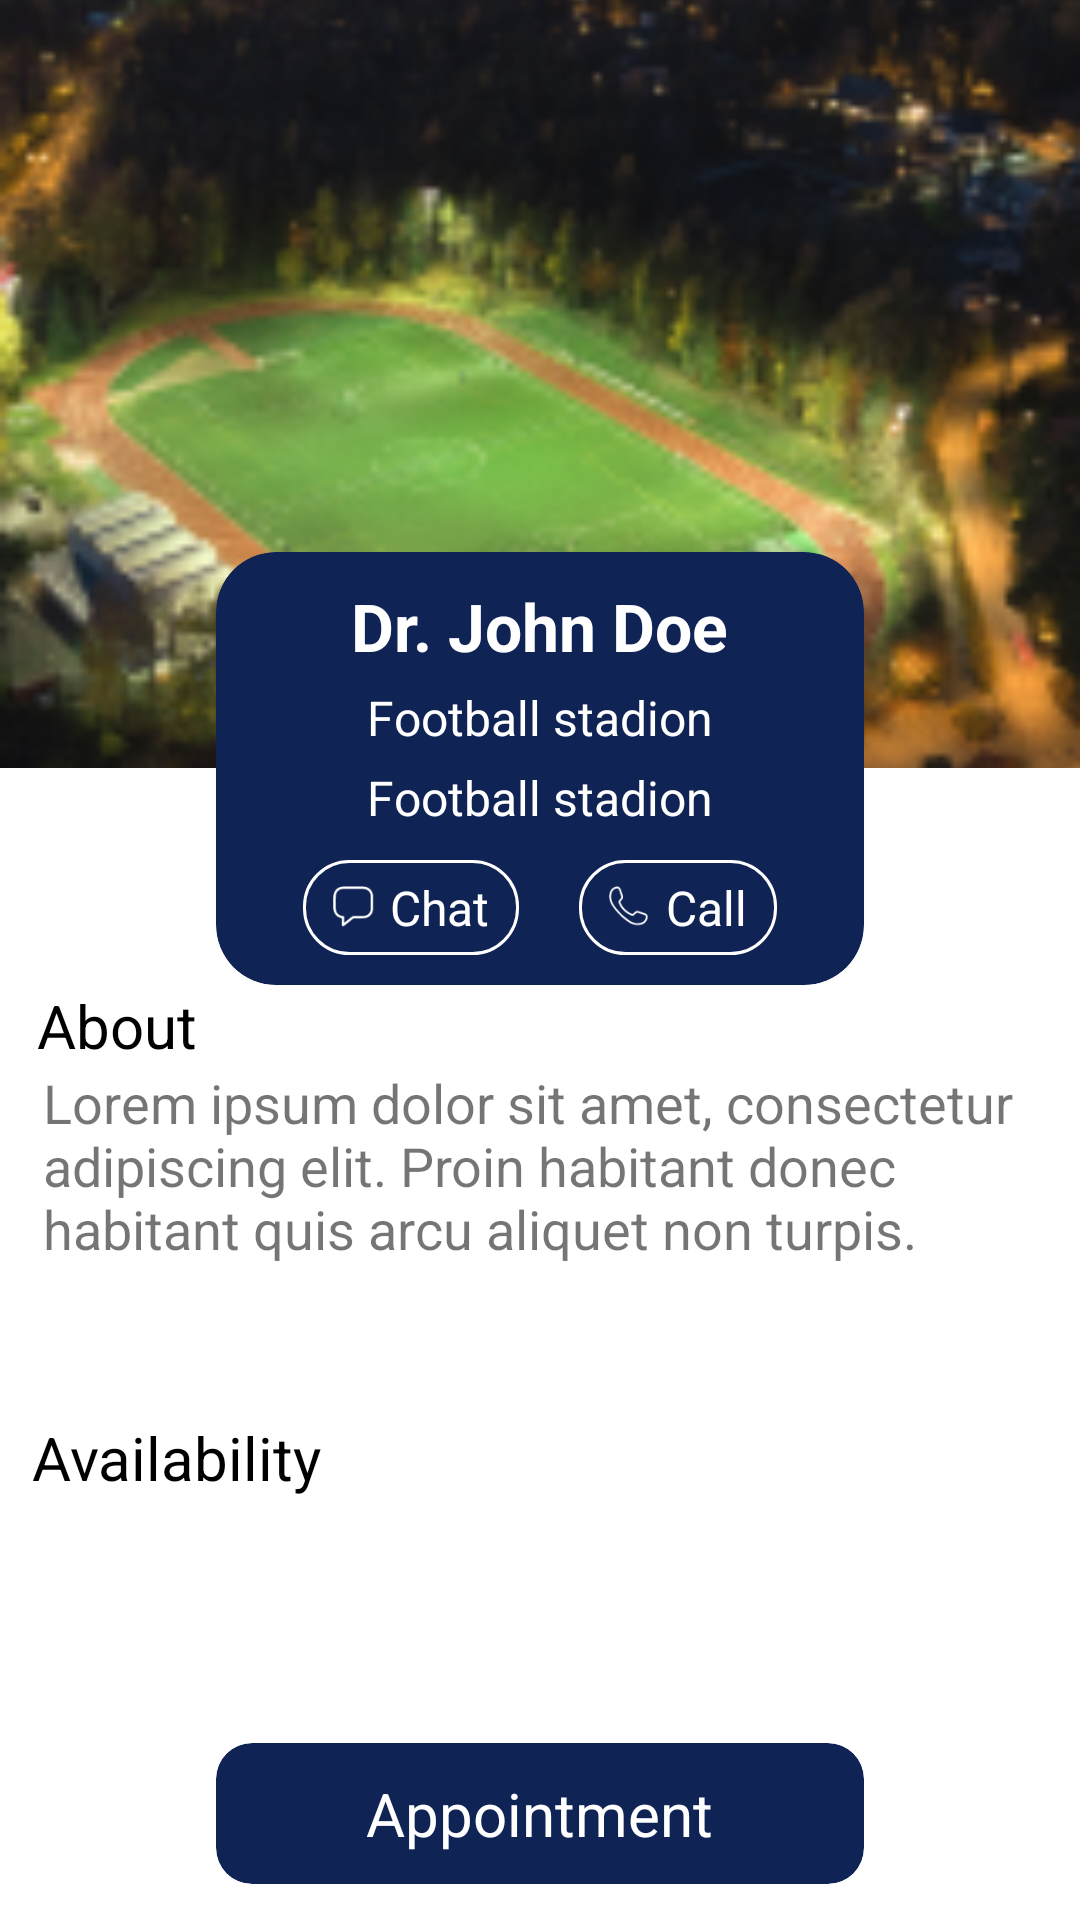

Reconstruct the res/layout file that produces this screen, plus the resources it refers to.
<!-- AndroidManifest.xml: application theme Theme.YoungStar -->
<!-- res/layout/fragment_facility.xml -->
<?xml version="1.0" encoding="utf-8"?>
<androidx.constraintlayout.widget.ConstraintLayout xmlns:android="http://schemas.android.com/apk/res/android"
    xmlns:app="http://schemas.android.com/apk/res-auto"
    xmlns:tools="http://schemas.android.com/tools"
    android:layout_width="match_parent"
    android:layout_height="match_parent"
    tools:context=".presentation.service.FacilityFragment">

    <com.google.android.material.card.MaterialCardView
        android:id="@+id/ic_search"
        android:layout_width="40dp"
        android:layout_height="40dp"
        android:clickable="true"
        android:elevation="0dp"
        android:focusable="true"
        android:foreground="?android:selectableItemBackgroundBorderless"
        app:cardBackgroundColor="@android:color/transparent"
        app:cardCornerRadius="20dp"
        app:cardElevation="0dp"
        app:layout_constraintBottom_toBottomOf="parent"
        app:layout_constraintEnd_toEndOf="parent"
        app:layout_constraintHorizontal_bias="0.05"
        app:layout_constraintStart_toStartOf="parent"
        app:layout_constraintTop_toTopOf="parent"
        app:layout_constraintVertical_bias="0.02">

        <ImageView
            android:layout_width="22dp"
            android:layout_height="22dp"
            android:layout_gravity="center"
            android:src="@drawable/ic_back"
            app:tint="@color/white" />
    </com.google.android.material.card.MaterialCardView>

    <ImageView
        android:id="@+id/photo"
        android:layout_width="match_parent"
        android:layout_height="0dp"
        android:scaleType="centerCrop"
        android:src="@drawable/ic_facility"
        app:layout_constraintBottom_toBottomOf="parent"
        app:layout_constraintEnd_toEndOf="parent"
        app:layout_constraintHeight_percent="0.4"
        app:layout_constraintStart_toStartOf="parent"
        app:layout_constraintTop_toTopOf="parent"
        app:layout_constraintVertical_bias="0" />

    <com.google.android.material.card.MaterialCardView
        android:id="@+id/cv1"
        android:layout_width="0dp"
        android:layout_height="wrap_content"
        app:cardBackgroundColor="#0F2355"
        app:cardCornerRadius="20dp"
        app:layout_constraintBottom_toBottomOf="@id/photo"
        app:layout_constraintEnd_toEndOf="parent"
        app:layout_constraintStart_toStartOf="parent"
        app:layout_constraintTop_toBottomOf="@id/photo"
        app:layout_constraintWidth_percent="0.6">

        <LinearLayout
            android:layout_width="match_parent"
            android:layout_height="wrap_content"
            android:gravity="center"
            android:orientation="vertical"
            android:padding="10dp">

            <TextView
                android:layout_width="wrap_content"
                android:layout_height="wrap_content"
                android:text="Dr. John Doe"
                android:textColor="@color/white"
                android:textSize="22sp"
                android:textStyle="bold" />

            <TextView
                android:layout_width="wrap_content"
                android:layout_height="wrap_content"
                android:layout_marginTop="5dp"
                android:text="Football stadion"
                android:textColor="@color/white"
                android:textSize="16sp" />

            <TextView
                android:layout_width="wrap_content"
                android:layout_height="wrap_content"
                android:layout_marginTop="5dp"
                android:text="Football stadion"
                android:textColor="@color/white"
                android:textSize="16sp"
                app:drawableStartCompat="@drawable/ic_location" />

            <LinearLayout
                android:layout_width="wrap_content"
                android:layout_height="wrap_content"
                android:layout_marginTop="10dp"
                android:orientation="horizontal">

                <TextView
                    android:layout_width="wrap_content"
                    android:layout_height="wrap_content"
                    android:layout_marginEnd="10dp"
                    android:background="@drawable/bg_chat"
                    android:drawablePadding="5dp"
                    android:gravity="center"
                    android:paddingStart="10dp"
                    android:paddingTop="5dp"
                    android:paddingEnd="10dp"
                    android:paddingBottom="5dp"
                    android:text="Chat"
                    android:textColor="@color/white"
                    android:textSize="16sp"
                    app:drawableStartCompat="@drawable/ic_chat" />

                <TextView
                    android:layout_width="wrap_content"
                    android:layout_height="wrap_content"
                    android:layout_marginStart="10dp"
                    android:background="@drawable/bg_chat"
                    android:drawablePadding="5dp"
                    android:gravity="center"
                    android:paddingStart="10dp"
                    android:paddingTop="5dp"
                    android:paddingEnd="10dp"
                    android:paddingBottom="5dp"
                    android:text="Call"
                    android:textColor="@color/white"
                    android:textSize="16sp"
                    app:drawableStartCompat="@drawable/ic_call" />
            </LinearLayout>
        </LinearLayout>
    </com.google.android.material.card.MaterialCardView>

    <TextView
        android:id="@+id/tv_about"
        android:layout_width="wrap_content"
        android:layout_height="wrap_content"
        android:text="About"
        android:textColor="@color/black"
        android:textSize="20sp"
        android:textStyle="normal"
        app:layout_constraintEnd_toEndOf="parent"
        app:layout_constraintHorizontal_bias="0.04"
        app:layout_constraintStart_toStartOf="parent"
        app:layout_constraintTop_toBottomOf="@id/cv1" />

    <TextView
        android:id="@+id/description"
        android:layout_width="0dp"
        android:layout_height="wrap_content"
        android:ellipsize="end"
        android:maxLines="3"
        android:text="Lorem ipsum dolor sit amet, consectetur adipiscing elit. Proin habitant donec habitant quis arcu aliquet non turpis. "
        android:textSize="18sp"
        app:layout_constraintEnd_toEndOf="parent"
        app:layout_constraintStart_toStartOf="parent"
        app:layout_constraintTop_toBottomOf="@id/tv_about"
        app:layout_constraintWidth_percent="0.92" />

    <TextView
        android:id="@+id/tv_availability"
        android:layout_width="wrap_content"
        android:layout_height="wrap_content"
        android:layout_marginTop="10dp"
        android:text="Availability"
        android:textColor="@color/black"
        android:textSize="20sp"
        android:textStyle="normal"
        app:layout_constraintBottom_toTopOf="@id/rv_availability_date"
        app:layout_constraintEnd_toEndOf="parent"
        app:layout_constraintHorizontal_bias="0.04"
        app:layout_constraintStart_toStartOf="parent"
        app:layout_constraintTop_toBottomOf="@id/description" />

    <androidx.recyclerview.widget.RecyclerView
        android:id="@+id/rv_availability_date"
        android:layout_width="match_parent"
        android:layout_height="wrap_content"
        android:layout_gravity="center_horizontal"
        android:clipToPadding="false"
        android:orientation="horizontal"
        android:paddingStart="16dp"
        app:layoutManager="androidx.recyclerview.widget.LinearLayoutManager"
        app:layout_constraintBottom_toTopOf="@id/btn_appointment"
        app:layout_constraintEnd_toEndOf="parent"
        app:layout_constraintStart_toStartOf="parent"
        app:layout_constraintTop_toBottomOf="@+id/tv_availability"
        tools:listitem="@layout/item_date" />

    <com.google.android.material.card.MaterialCardView
        android:id="@+id/btn_appointment"
        android:layout_width="0dp"
        android:layout_height="wrap_content"
        android:clickable="true"
        android:elevation="0dp"
        android:focusable="true"
        android:foreground="?android:selectableItemBackgroundBorderless"
        app:cardBackgroundColor="#0F2355"
        app:cardCornerRadius="12dp"
        app:cardElevation="0dp"
        app:layout_constraintBottom_toBottomOf="parent"
        app:layout_constraintEnd_toEndOf="parent"
        app:layout_constraintStart_toStartOf="parent"
        app:layout_constraintTop_toTopOf="parent"
        app:layout_constraintVertical_bias="0.98"
        app:layout_constraintWidth_percent="0.6">

        <TextView
            android:layout_width="wrap_content"
            android:layout_height="wrap_content"
            android:layout_gravity="center"
            android:layout_marginTop="10dp"
            android:layout_marginBottom="10dp"
            android:text="Appointment"
            android:textColor="@color/white"
            android:textSize="20sp" />
    </com.google.android.material.card.MaterialCardView>

</androidx.constraintlayout.widget.ConstraintLayout>
<!-- res/layout/item_date.xml (included above) -->
<?xml version="1.0" encoding="utf-8"?>
<androidx.cardview.widget.CardView xmlns:android="http://schemas.android.com/apk/res/android"
    xmlns:app="http://schemas.android.com/apk/res-auto"
    android:layout_width="wrap_content"
    android:layout_height="wrap_content"
    android:layout_marginStart="6dp"
    android:layout_marginTop="3dp"
    android:layout_marginEnd="6dp"
    android:layout_marginBottom="3dp"
    app:cardElevation="0dp"
    app:cardCornerRadius="24dp">

    <androidx.constraintlayout.widget.ConstraintLayout
        android:id="@+id/day_frame"
        android:layout_width="match_parent"
        android:layout_height="match_parent"
        android:paddingTop="18dp"
        android:paddingBottom="18dp">

        <TextView
            android:id="@+id/tv_day"
            android:layout_width="50dp"
            android:gravity="center"
            android:layout_height="wrap_content"
            android:text="Mon"
            android:textColor="#979797"
            android:textSize="14sp"
            app:layout_constraintEnd_toEndOf="parent"
            app:layout_constraintStart_toStartOf="parent"
            app:layout_constraintTop_toTopOf="parent" />

        <TextView
            android:id="@+id/tv_day_num"
            android:layout_width="wrap_content"
            android:layout_height="wrap_content"
            android:layout_marginTop="6dp"
            android:text="1"
            android:textColor="#979797"
            android:textSize="14sp"
            app:layout_constraintEnd_toEndOf="parent"
            app:layout_constraintStart_toStartOf="parent"
            app:layout_constraintTop_toBottomOf="@id/tv_day" />

    </androidx.constraintlayout.widget.ConstraintLayout>


</androidx.cardview.widget.CardView>
<!-- resources referenced by this layout -->
<resources>
  <!-- drawable bg_chat (drawable) -->
  <?xml version="1.0" encoding="utf-8"?>
  <shape xmlns:android="http://schemas.android.com/apk/res/android"
      android:shape="rectangle">
  
      <corners android:radius="15dp" />
      <stroke android:color="@color/white" android:width="1dp" />
  </shape>
  <!-- drawable ic_back (drawable-v24) -->
  <vector xmlns:android="http://schemas.android.com/apk/res/android"
      android:width="43dp"
      android:height="38dp"
      android:viewportWidth="43"
      android:viewportHeight="38">
    <path
        android:pathData="M34.0417,17.4167H12.7925L19.2963,10.5133C19.6004,10.19 19.7467,9.7731 19.703,9.3544C19.6593,8.9358 19.4292,8.5496 19.0634,8.2808C18.6975,8.0121 18.2258,7.8828 17.752,7.9214C17.2782,7.96 16.8412,8.1633 16.5371,8.4867L7.5788,17.9867C7.5185,18.0622 7.4646,18.1416 7.4175,18.2242C7.4175,18.3033 7.4175,18.3508 7.2921,18.43C7.2109,18.6115 7.1684,18.8048 7.1667,19C7.1684,19.1952 7.2109,19.3884 7.2921,19.57C7.2921,19.6492 7.2921,19.6967 7.4175,19.7758C7.4646,19.8584 7.5185,19.9378 7.5788,20.0133L16.5371,29.5133C16.7056,29.6921 16.9165,29.8358 17.155,29.9343C17.3934,30.0328 17.6535,30.0837 17.9167,30.0833C18.3353,30.084 18.741,29.9552 19.0634,29.7192C19.2448,29.5862 19.3947,29.423 19.5047,29.2388C19.6146,29.0546 19.6823,28.853 19.7039,28.6456C19.7256,28.4382 19.7007,28.2291 19.6307,28.0302C19.5608,27.8314 19.4471,27.6466 19.2963,27.4867L12.7925,20.5833H34.0417C34.5169,20.5833 34.9726,20.4165 35.3086,20.1196C35.6446,19.8226 35.8334,19.4199 35.8334,19C35.8334,18.5801 35.6446,18.1773 35.3086,17.8804C34.9726,17.5835 34.5169,17.4167 34.0417,17.4167Z"
        android:fillColor="#ffffff"/>
  </vector>
  <!-- drawable ic_call: vector/xml drawable (drawable, 2633 chars, omitted) -->
  <!-- drawable ic_chat: vector/xml drawable (drawable, 2408 chars, omitted) -->
  <!-- drawable ic_facility: png bitmap (drawable, 57148 bytes) -->
  <style name="Theme.YoungStar" parent="Theme.MaterialComponents.DayNight.NoActionBar">
          
          <item name="colorPrimary">@color/purple_500</item>
          <item name="colorPrimaryVariant">@color/purple_700</item>
          <item name="colorOnPrimary">@color/white</item>
          
          <item name="colorSecondary">@color/teal_200</item>
          <item name="colorSecondaryVariant">@color/teal_700</item>
          <item name="colorOnSecondary">@color/black</item>
          
          <item name="android:statusBarColor" tools:targetApi="l">?attr/colorPrimaryVariant</item>
          
      </style>
  <!-- not gathered from this repository: default colours our renderer supplied (Android Studio template values) -->
  <color name="purple_500">#FF6200EE</color>
  <color name="purple_700">#FF3700B3</color>
  <color name="teal_200">#FF03DAC5</color>
  <color name="teal_700">#FF018786</color>
  <color name="black">#FF000000</color>
  <color name="white">#FFFFFFFF</color>
</resources>
